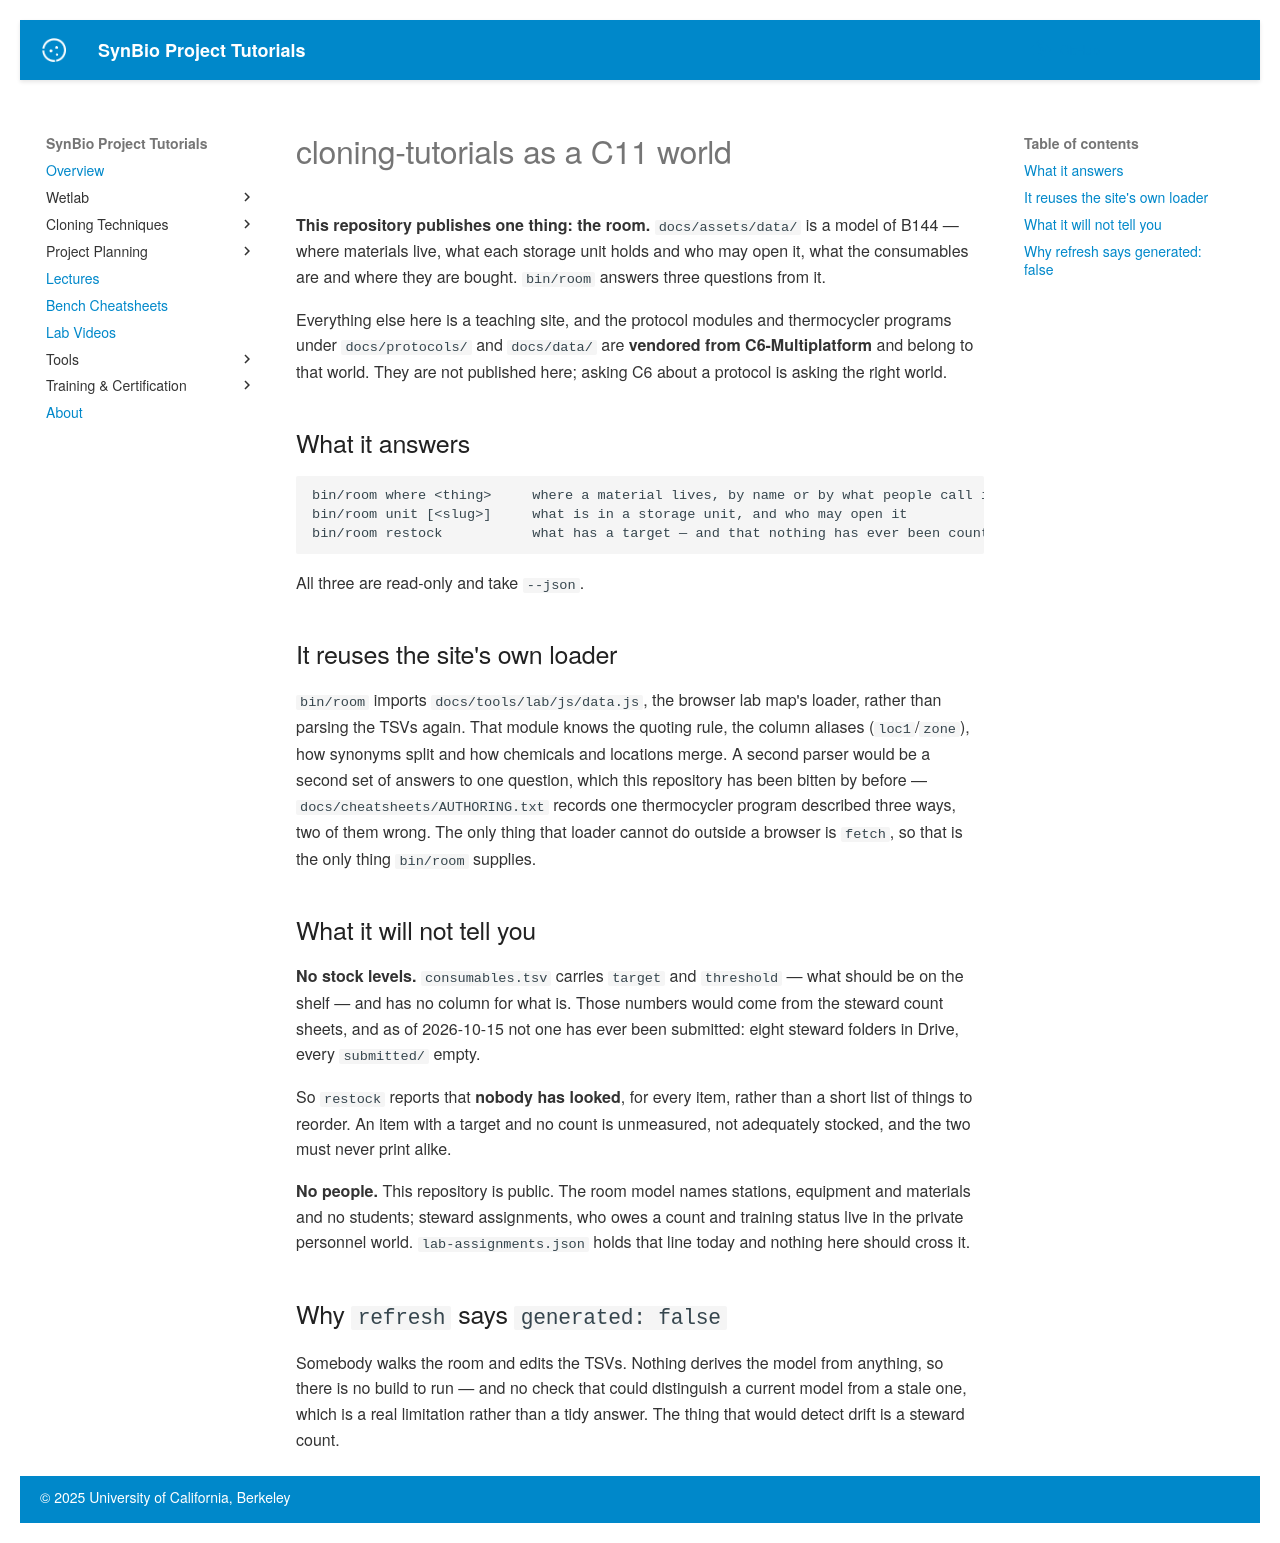

repository: UCB-BioE-Anderson-Lab/cloning-tutorials · page: C11-CONNECTOR/index.html · generator: mkdocs

# cloning-tutorials as a C11 world

**This repository publishes one thing: the room.** `docs/assets/data/` is a model of B144 —
where materials live, what each storage unit holds and who may open it, what the consumables
are and where they are bought. `bin/room` answers three questions from it.

Everything else here is a teaching site, and the protocol modules and thermocycler programs
under `docs/protocols/` and `docs/data/` are **vendored from C6-Multiplatform** and belong to
that world. They are not published here; asking C6 about a protocol is asking the right world.

## What it answers

    bin/room where <thing>     where a material lives, by name or by what people call it
    bin/room unit [<slug>]     what is in a storage unit, and who may open it
    bin/room restock           what has a target — and that nothing has ever been counted

All three are read-only and take `--json`.

## It reuses the site's own loader

`bin/room` imports `docs/tools/lab/js/data.js`, the browser lab map's loader, rather than
parsing the TSVs again. That module knows the quoting rule, the column aliases (`loc1`/`zone`),
how synonyms split and how chemicals and locations merge. A second parser would be a second set
of answers to one question, which this repository has been bitten by before —
`docs/cheatsheets/AUTHORING.txt` records one thermocycler program described three ways, two of
them wrong. The only thing that loader cannot do outside a browser is `fetch`, so that is the
only thing `bin/room` supplies.

## What it will not tell you

**No stock levels.** `consumables.tsv` carries `target` and `threshold` — what should be on the
shelf — and has no column for what is. Those numbers would come from the steward count sheets,
and as of 2026-10-15 not one has ever been submitted: eight steward folders in Drive, every
`submitted/` empty.

So `restock` reports that **nobody has looked**, for every item, rather than a short list of
things to reorder. An item with a target and no count is unmeasured, not adequately stocked, and
the two must never print alike.

**No people.** This repository is public. The room model names stations, equipment and materials
and no students; steward assignments, who owes a count and training status live in the private
personnel world. `lab-assignments.json` holds that line today and nothing here should cross it.

## Why `refresh` says `generated: false`

Somebody walks the room and edits the TSVs. Nothing derives the model from anything, so there is
no build to run — and no check that could distinguish a current model from a stale one, which is
a real limitation rather than a tidy answer. The thing that would detect drift is a steward
count.
